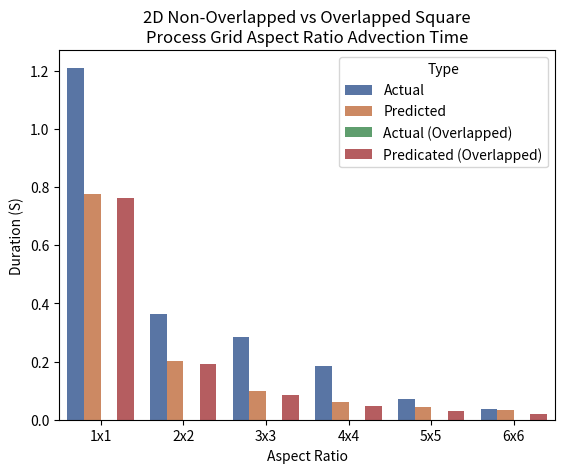

The script that saved this image:
import pandas as pd
import numpy as np
import matplotlib.pyplot as plt
import seaborn as sns

t_s = 1.47583e-05
t_w = 6.469449853897094e-10
t_f = 1.8141993761502122e-09

def model(r,m,n,p,q):
    return r * (8 * (((m * t_w) / p) + ((n * t_w) / q) + (2 * t_w) + t_s) + ((m * n * t_f)/(p * q)))

def overlapModel(r,m,n,p,q):
    return r * (
        max(
            8 * (((m * t_w) / p) + ((n * t_w) / q) + (2 * t_w) + t_s),
            ((m / p) - 2) * ((n / q) -2) * t_f
        )
        + ((2 * t_f) * ((m / p) - 2 + (n / q)))
    )

processes = [
    "1x48",
    "2x24",
    "3x16",
    "4x12",
    "6x8",
]
processes_2 = [
    "1x1",
    "2x2",
    "3x3",
    "4x4",
    "5x5",
    "6x6"
]

duration = [
    3.70e-02,
    2.73e-02,
    2.38e-02,
    3.10e-02,
    2.62e-02
]
duration_o = [0] * 5
duration_2 = [
    1.21e+00,
    3.65e-01,
    2.83e-01,
    1.85e-01,
    7.15e-02,
    3.83e-02
]
duration_o_2 = [0] * 6

d_type = (["Actual"] * 5) + (["Predicted"] * 5) + (["Actual (Overlapped)"] * 5) + (["Predicated (Overlapped)"] * 5)
d_type_2 = (["Actual"] * 6) + (["Predicted"] * 6) + (["Actual (Overlapped)"] * 6) + (["Predicated (Overlapped)"] * 6)

duration_pred = [model(100,2048,2048,p,q) for (p,q) in [(1,48),(2,24),(3,16),(4,12),(6,8)]]
duration_o_pred = [overlapModel(100,2048,2048,p,q) for (p,q) in [(1,48),(2,24),(3,16),(4,12),(6,8)]]
duration_2_pred = [model(100,2048,2048,p,p) for p in [1,2,3,4,5,6]]
duration_o_2_pred = [overlapModel(100,2048,2048,p,p) for p in [1,2,3,4,5,6]]

def pch(initial, final):
    return 100.0 * ((final - initial) / abs(initial))

dp_pch_a = [pch(duration_pred[i], duration_o_pred[i]) for i in range(5)]
dp_pch = sum(dp_pch_a) / len(dp_pch_a)
dp_pch_2_a = [pch(duration_2_pred[i], duration_o_2_pred[i]) for i in range(5)]
dp_pch_2 = sum(dp_pch_2_a) / len(dp_pch_2_a)
print("PCH:", dp_pch, "PCH 2:", dp_pch_2, "AVG:", (dp_pch + dp_pch_2) / 2.0)

#duration_pred = [model(100,3000,3000,p,q) for (p,q) in [(1,192),(2,96),(3,64),(4,48),(6,32),(8,24),(12,16)]]
#duration_2_pred = [model(100,3000,3000,p,p) for p in [1,2,4,8,13]]

# d_type = (["Actual"] * 7)# + (["Predicted"] * 5)
# d_type_2 = (["Actual"] * 5)# + (["Predicted"] * 5)
# d_type = (["x1"] * 7) + (["x10"] * 7)
# d_type_2 = (["x1"] * 5) + (["x10"] * 5)

# t_w *= 10.0
# duration_pred = [model(100,2048,2048,p,q) for (p,q) in [(1,48),(2,24),(3,16),(4,12),(6,8)]]
# duration_o_pred = [overlapModel(100,2048,2048,p,q) for (p,q) in [(1,48),(2,24),(3,16),(4,12),(6,8)]]
# duration_2_pred = [model(100,2048,2048,p,p) for p in [1,2,3,4,5,6]]
# duration_o_2_pred = [overlapModel(100,2048,2048,p,p) for p in [1,2,3,4,5,6]]

# duration_pred_10 = [model(100,3000,3000,p,q) for (p,q) in [(1,192),(2,96),(3,64),(4,48),(6,32),(8,24),(12,16)]]
# duration_2_pred_10 = [model(100,3000,3000,p,p) for p in [1,2,4,8,13]]

print("Rectangular:", list(map(lambda a: "{:e}".format(a), duration_pred)))
print("Square:", list(map(lambda a: "{:e}".format(a), duration_2_pred)))
print("Rectangular Overlap:", list(map(lambda a: "{:e}".format(a), duration_o_pred)))
print("Square Overlap:", list(map(lambda a: "{:e}".format(a), duration_o_2_pred)))
# print("Rectangular x10:", list(map(lambda a: "{:e}".format(a), duration_pred_10)))
# print("Square x10:", list(map(lambda a: "{:e}".format(a), duration_2_pred_10)))

data = pd.DataFrame({
    "Aspect Ratio": processes + processes + processes + processes,
    "Duration (S)": duration + duration_pred + duration_o + duration_o_pred,
    "Type": d_type
})
data2 = pd.DataFrame({
    "Aspect Ratio": processes_2 + processes_2 + processes_2 + processes_2,
    "Duration (S)": duration_2 + duration_2_pred + duration_o_2 + duration_o_2_pred,
    "Type": d_type_2
})

#data_10 = pd.DataFrame({"Aspect Ratio": processes + processes, "Duration (S)": duration_pred + duration_pred_10, "t_w multiplier": d_type})
#data2_10 = pd.DataFrame({"Aspect Ratio": processes_2 + processes_2, "Duration (S)": duration_2_pred + duration_2_pred_10, "t_w multiplier": d_type_2})

# f, axes = plt.subplots(1, 2, sharey=True)
#sns.barplot(y = "Duration (S)", x = "Aspect Ratio", data = data, hue = "Type", palette=sns.color_palette("deep"))
#plt.ylim(0.010, 0.04)
plt.legend(prop={"size": 9})
sns.barplot(y = "Duration (S)", x = "Aspect Ratio", data = data2, hue = "Type", palette=sns.color_palette("deep"))

#sns.barplot(y = "Duration (S)", x = "Aspect Ratio", data = data_10, hue = "t_w multiplier")
# sns.barplot(y = "Duration (S)", x = "Aspect Ratio", data = data2_10, hue = "t_w multiplier")

# plt.ticklabel_format(style="scientific", axis="y", scilimits=(0,0))
plt.title("2D Non-Overlapped vs Overlapped Square\nProcess Grid Aspect Ratio Advection Time")
#plt.title("Predicted Rectangular Process Grid Aspect Ratio Advection Time")
plt.show()
